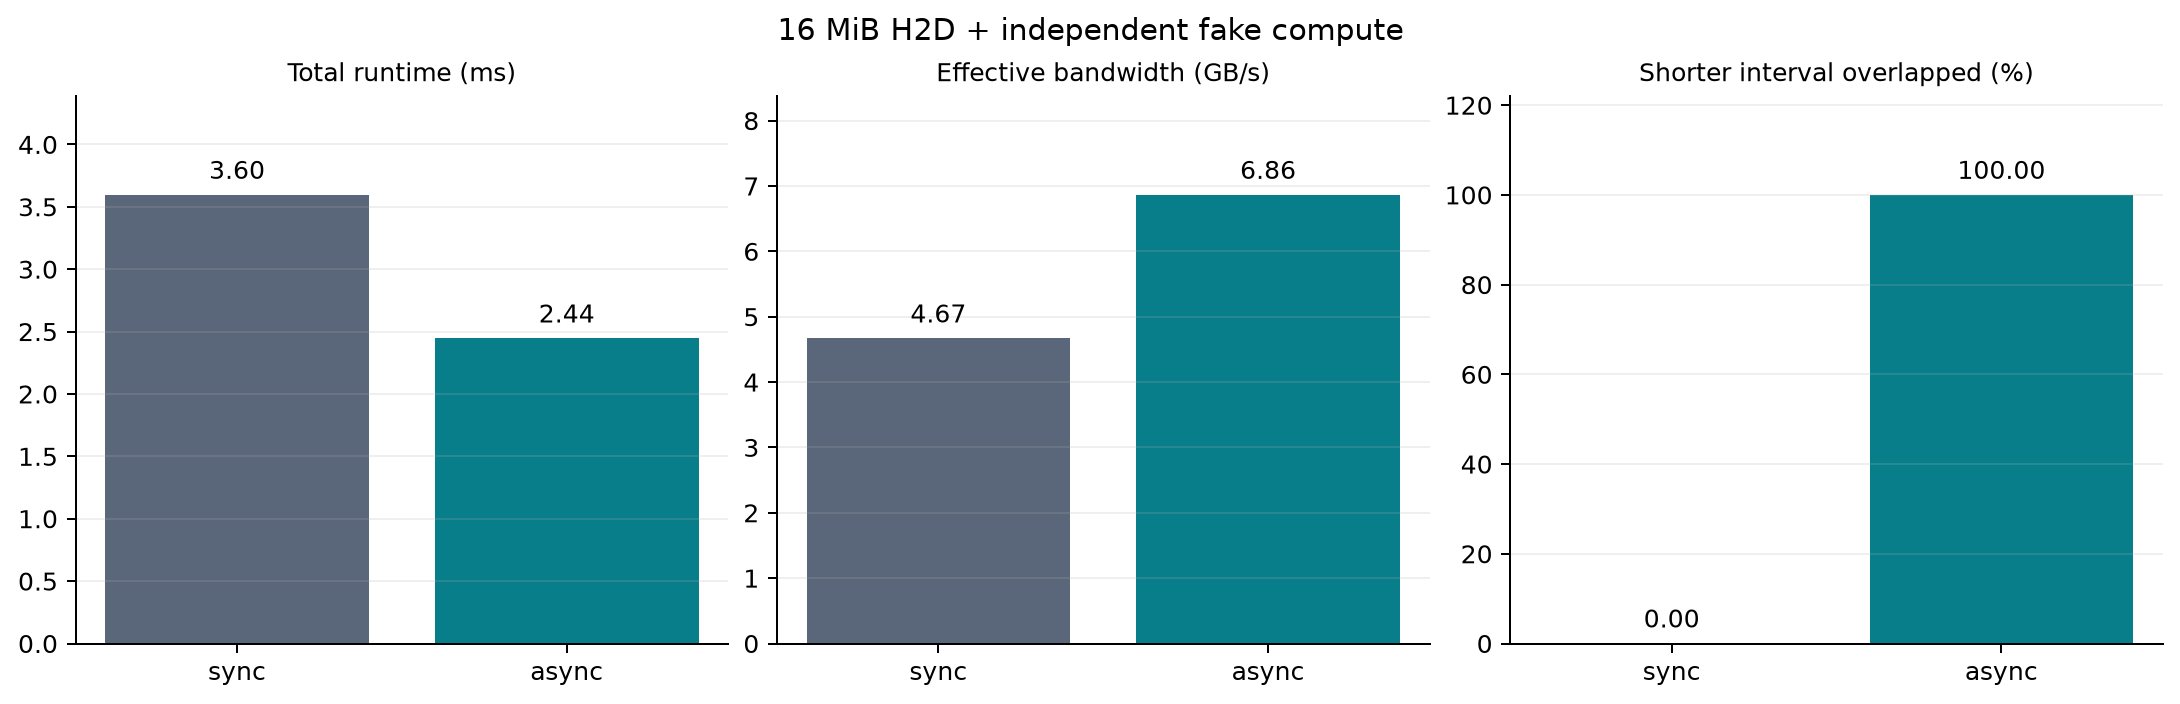

The file beside this chart, header and first rows:
mode, size_bytes, total_ms, transfer_ms, compute_ms, effective_bandwidth_gbps, transfer_bandwidth_gbps, overlap_ms, overlap_ratio, samples
sync, 16777216, 3.595, 2.439, 1.145, 4.667, 6.878, 0.000000, 0.000000, 9
async, 16777216, 2.444, 2.435, 1.155, 6.863, 6.889, 1.155, 1, 9
